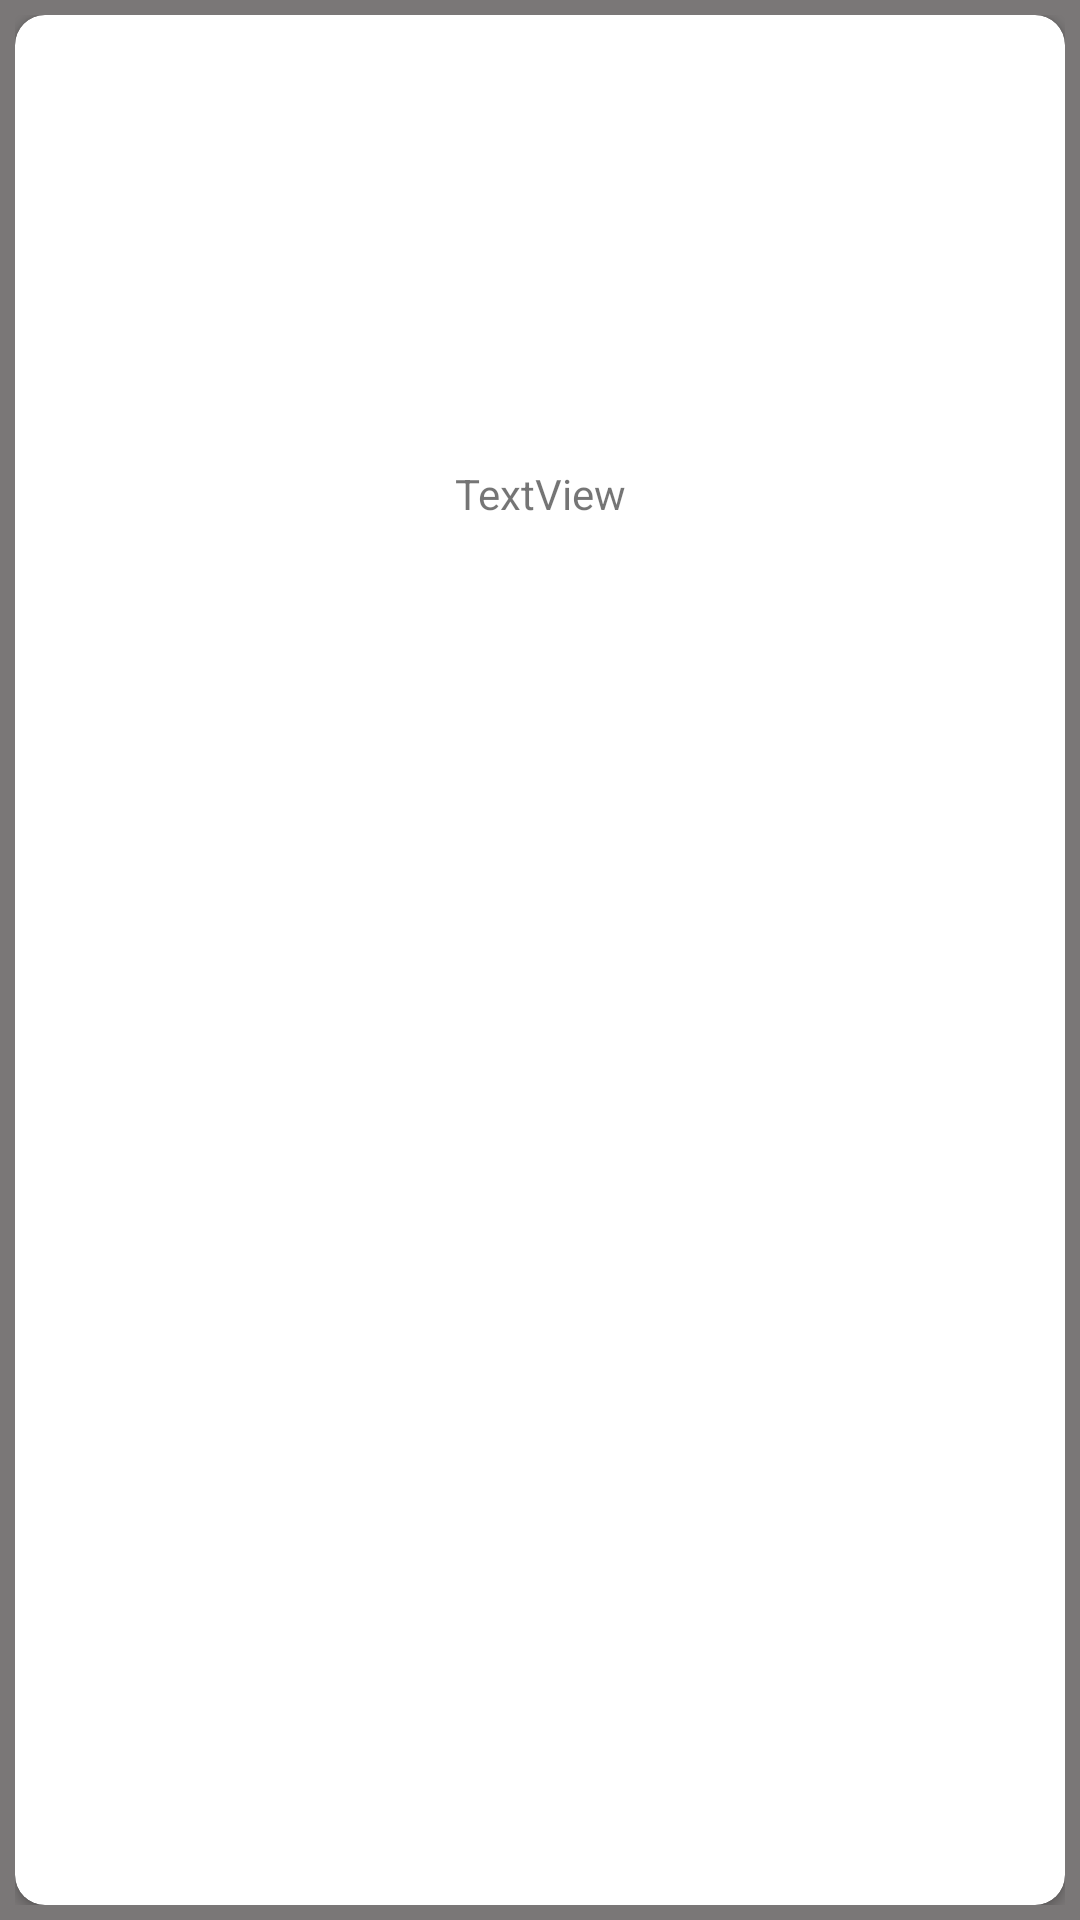

This screen was rendered from an Android layout file. Write that file and the resources it references.
<!-- AndroidManifest.xml: application theme Theme.MoviePagApp -->
<!-- res/layout/movie_card_layout.xml -->
<?xml version="1.0" encoding="utf-8"?>
<LinearLayout xmlns:android="http://schemas.android.com/apk/res/android"
    xmlns:app="http://schemas.android.com/apk/res-auto"
    xmlns:tools="http://schemas.android.com/tools"
    android:layout_width="match_parent"
    android:layout_height="200dp"
    android:background="#7A7777"
    android:orientation="vertical"
    android:padding="5dp">

    <androidx.cardview.widget.CardView
        android:id="@+id/card"
        android:layout_width="match_parent"
        android:layout_height="match_parent"
        app:cardBackgroundColor="#FFFFFF"
        app:cardCornerRadius="10dp">

        <androidx.constraintlayout.widget.ConstraintLayout
            android:layout_width="match_parent"
            android:layout_height="wrap_content"
            android:padding="0dp">

            <ImageView
                android:id="@+id/movie_imageView"
                android:layout_width="wrap_content"
                android:layout_height="150dp"
                app:layout_constraintEnd_toEndOf="parent"
                app:layout_constraintStart_toStartOf="parent"
                app:layout_constraintTop_toTopOf="parent"
                tools:srcCompat="@tools:sample/avatars" />

            <TextView
                android:id="@+id/movieTitle_text"
                android:layout_width="wrap_content"
                android:layout_height="wrap_content"
                android:text="TextView"
                app:layout_constraintEnd_toEndOf="parent"
                app:layout_constraintStart_toStartOf="parent"
                app:layout_constraintTop_toBottomOf="@+id/movie_imageView" />
        </androidx.constraintlayout.widget.ConstraintLayout>
    </androidx.cardview.widget.CardView>
</LinearLayout>
<!-- resources referenced by this layout -->
<resources>
  <style name="Theme.MoviePagApp" parent="Theme.MaterialComponents.DayNight.DarkActionBar">
          
          <item name="colorPrimary">@color/purple_500</item>
          <item name="colorPrimaryVariant">@color/purple_700</item>
          <item name="colorOnPrimary">@color/white</item>
          
          <item name="colorSecondary">@color/teal_200</item>
          <item name="colorSecondaryVariant">@color/teal_700</item>
          <item name="colorOnSecondary">@color/black</item>
          
          <item name="android:statusBarColor">?attr/colorPrimaryVariant</item>
          
          <item name="windowNoTitle">true</item>
          <item name="windowActionBar">false</item>
      </style>
  <!-- not gathered from this repository: default colours our renderer supplied (Android Studio template values) -->
  <color name="purple_500">#FF6200EE</color>
  <color name="purple_700">#FF3700B3</color>
  <color name="teal_200">#FF03DAC5</color>
  <color name="teal_700">#FF018786</color>
  <color name="black">#FF000000</color>
  <color name="white">#FFFFFFFF</color>
</resources>
